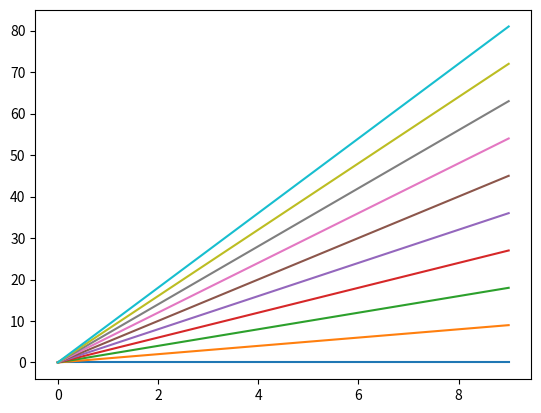

Reproduce this figure in Python.
import matplotlib.pyplot as plt
import numpy as np

a=np.zeros((10,10))

for i in range(10):
	for j in range(10):
		a[i][j]	=	i*j

plt.figure()
for i in range(10):
	plt.plot(a[i])
plt.show()